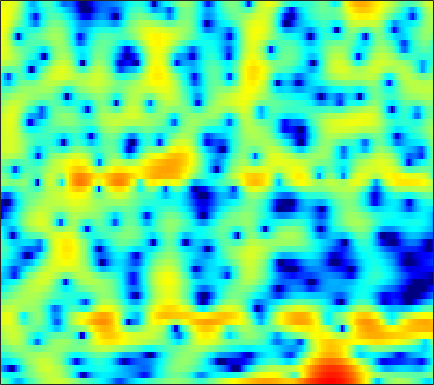

Values plotted in this chart, from the file beside it:
-0.45362, -1.2058, -2.3317, -3.623, -4.7012, -6.2599, -7.828, -8.7927, -9.3709, -8.8198, -7.54, -6.3949, -4.892, -3.5591, -2.6646, -1.6116, -0.68838, -0.081407, 0.64826, 1.2739, 1.8058, 2.1438, 2.5179, 2.8018
-4.765, -4.956, -5.176, -5.322, -5.371, -5.303, -5.095, -4.838, -4.371, -3.779, -3.093, -2.54, -1.78, -1.024, -0.4744, 0.2181, 0.8497, 1.273, 1.768, 2.174, 2.485, 2.65, 2.777, 2.791
-9.595, -10.67, -12.86, -16.41, -20.91, -26.58, -17.57, -13.4, -9.622, -6.909, -4.792, -3.472, -1.974, -0.7171, 0.0987, 1.028, 1.799, 2.277, 2.786, 3.149, 3.372, 3.445, 3.42, 3.253
-7.626, -7.368, -7.11, -6.882, -6.667, -6.269, -5.662, -5.078, -4.118, -3.064, -1.997, -1.225, -0.2794, 0.5625, 1.116, 1.748, 2.26, 2.565, 2.862, 3.033, 3.078, 3.028, 2.841, 2.51
-5.195, -4.612, -3.903, -3.252, -2.8, -2.243, -1.751, -1.404, -0.9736, -0.572, -0.1828, 0.0923, 0.4391, 0.7581, 0.9735, 1.221, 1.427, 1.551, 1.681, 1.765, 1.8, 1.784, 1.694, 1.511
-2.424, -1.822, -1.134, -0.5643, -0.2144, 0.1775, 0.4691, 0.6176, 0.7044, 0.6634, 0.5068, 0.3167, -0.01005, -0.3792, -0.653, -0.9498, -1.112, -1.113, -0.9532, -0.6442, -0.2505, 0.05629, 0.4212, 0.7048
-0.2471, 0.5246, 1.362, 1.98, 2.296, 2.539, 2.583, 2.495, 2.214, 1.72, 0.9386, 0.1411, -1.278, -3.216, -5.105, -8.381, -12.22, -12.9, -9.601, -6.288, -3.901, -2.577, -1.28, -0.3396
0.7463, 1.441, 2.203, 2.768, 3.056, 3.249, 3.209, 3.04, 2.629, 2.03, 1.25, 0.5521, -0.5955, -1.977, -3.129, -4.696, -5.829, -6.097, -5.651, -4.768, -3.873, -3.312, -2.706, -2.238
1.983, 2.534, 3.04, 3.33, 3.422, 3.392, 3.173, 2.887, 2.359, 1.754, 1.114, 0.6687, 0.1316, -0.3614, -0.7096, -1.136, -1.496, -1.767, -2.163, -2.657, -3.292, -3.87, -4.824, -5.954
3.437, 4.033, 4.52, 4.606, 4.414, 3.842, 2.908, 1.946, 0.2976, -1.674, -3.37, -3.791, -3.216, -2.052, -1.235, -0.4791, -0.1578, -0.172, -0.5144, -1.189, -2.195, -3.193, -4.935, -7.288
3.427, 4.013, 4.553, 4.72, 4.555, 3.902, 2.8, 1.665, -0.3497, -3.037, -5.687, -6.053, -4.236, -2.166, -0.9881, 0.02755, 0.4462, 0.4222, 0.00142, -0.837, -2.164, -3.508, -5.662, -8.021
1.795, 2.228, 2.647, 2.894, 2.97, 2.898, 2.624, 2.326, 1.907, 1.5, 1.149, 0.9819, 0.9036, 0.9406, 0.9414, 0.8419, 0.5727, 0.2405, -0.4562, -1.488, -2.879, -4.179, -6.299, -8.971
-0.3104, 0.1012, 0.5577, 0.9061, 1.139, 1.416, 1.609, 1.69, 1.75, 1.8, 1.821, 1.813, 1.763, 1.675, 1.574, 1.364, 1.054, 0.7423, 0.2006, -0.4623, -1.218, -1.84, -2.741, -3.582
-3.064, -2.545, -1.845, -1.204, -0.7823, -0.2696, 0.2057, 0.5302, 0.9001, 1.213, 1.491, 1.669, 1.85, 1.949, 1.98, 1.952, 1.83, 1.668, 1.371, 0.9772, 0.4929, 0.07583, -0.5196, -1.145
-6.525, -5.601, -4.54, -3.576, -2.954, -2.244, -1.599, -1.103, -0.4481, 0.1704, 0.748, 1.157, 1.657, 2.079, 2.336, 2.58, 2.709, 2.729, 2.655, 2.438, 2.069, 1.705, 1.091, 0.3045
-8.67, -7.642, -6.754, -6.252, -5.967, -5.553, -4.995, -4.442, -3.487, -2.356, -1.196, -0.3746, 0.6338, 1.518, 2.084, 2.712, 3.19, 3.447, 3.643, 3.676, 3.532, 3.291, 2.764, 1.983
-8.039, -8.18, -8.739, -10.05, -11.6, -14.26, -16.18, -14.85, -11.21, -8, -5.462, -3.921, -2.233, -0.8478, 0.03585, 1.057, 1.909, 2.441, 3.003, 3.406, 3.651, 3.709, 3.621, 3.348
-6.654, -7.289, -8.383, -9.861, -11.32, -13.43, -14.61, -14.26, -12.43, -10.32, -8.514, -7.321, -5.871, -4.529, -3.584, -2.366, -1.218, -0.4132, 0.5712, 1.439, 2.162, 2.614, 3.096, 3.437
-4.508, -4.986, -5.786, -6.614, -7.319, -8.265, -9.036, -9.529, -10.15, -10.62, -10.98, -11.12, -10.9, -9.983, -8.895, -7.201, -5.475, -4.231, -2.66, -1.231, 0.05385, 0.9308, 1.985, 2.873
-2.6, -3.019, -3.741, -4.579, -5.219, -6.244, -7.431, -8.404, -10.03, -12.25, -15.46, -19.39, -31.51, -22.52, -17.02, -12.84, -10.11, -8.436, -6.46, -4.558, -2.658, -1.279, 0.4101, 1.91
-1.64, -2.165, -2.956, -3.884, -4.55, -5.467, -6.47, -7.219, -8.298, -9.588, -10.96, -11.94, -12.91, -13.11, -12.93, -12.81, -13.2, -13.76, -13.62, -10.8, -6.888, -4.259, -1.366, 0.9306
-2.134, -3.009, -4.232, -5.574, -6.582, -7.48, -7.885, -7.941, -7.662, -7.364, -7.176, -7.083, -7.104, -7.309, -7.635, -8.433, -9.75, -11.06, -11.78, -9.434, -5.749, -3.296, -0.6644, 1.423
-3.832, -5.127, -7.336, -10.48, -14.08, -21.55, -18.13, -13.35, -9.485, -6.974, -5.291, -4.371, -3.462, -2.861, -2.549, -2.247, -2.017, -1.801, -1.341, -0.6651, 0.2183, 0.9214, 1.821, 2.617
-5.411, -6.138, -7.339, -8.485, -9.412, -10.02, -9.318, -8.168, -6.156, -4.319, -2.709, -1.69, -0.5698, 0.3372, 0.8916, 1.491, 1.963, 2.26, 2.558, 2.79, 2.898, 2.885, 2.735, 2.345
-9.235, -8.912, -8.438, -7.768, -7.221, -6.408, -5.341, -4.497, -3.25, -1.975, -0.7618, 0.091, 1.106, 1.982, 2.53, 3.127, 3.575, 3.805, 3.963, 3.932, 3.666, 3.284, 2.465, 1.163
-18.88, -15.94, -12.98, -10.96, -9.581, -7.846, -6.33, -5.166, -3.743, -2.404, -1.165, -0.3302, 0.6838, 1.551, 2.109, 2.714, 3.17, 3.401, 3.569, 3.543, 3.324, 3.013, 2.363, 1.461
-18.08, -17.36, -16.24, -14.53, -13.11, -11.02, -8.933, -7.478, -5.67, -4.088, -2.7, -1.784, -0.7237, 0.1729, 0.7507, 1.396, 1.898, 2.191, 2.466, 2.618, 2.648, 2.592, 2.432, 2.179
-17.48, -20.02, -25.02, -23.87, -18.97, -14.33, -10.9, -8.897, -6.766, -5.008, -3.605, -2.706, -1.711, -0.8933, -0.38, 0.2105, 0.705, 1.032, 1.409, 1.734, 1.994, 2.151, 2.32, 2.432
-11.47, -12.76, -14.17, -13.74, -12.5, -10.29, -8.228, -6.834, -5.297, -4.036, -3.047, -2.461, -1.847, -1.396, -1.135, -0.8255, -0.4997, -0.2016, 0.2558, 0.769, 1.282, 1.643, 2.056, 2.393
-3.736, -4.14, -4.407, -4.443, -4.212, -3.837, -3.181, -2.744, -2.083, -1.597, -1.244, -1.154, -1.25, -1.621, -2.049, -2.693, -3.052, -2.92, -2.049, -0.7622, 0.4963, 1.3, 2.061, 2.509
1.034, 0.7998, 0.5455, 0.1973, -0.01293, -0.1806, -0.2284, -0.1162, 0.1275, 0.4177, 0.5509, 0.4813, -0.03282, -1.194, -2.696, -6.186, -14.33, -22.58, -7.543, -2.365, 0.6083, 1.999, 3.107, 3.417
-0.1474, -0.1933, -0.7721, -1.767, -2.9, -4.529, -5.93, -5.848, -4.632, -2.978, -1.752, -1.162, -0.8667, -1.082, -1.538, -2.334, -2.848, -2.763, -1.765, -0.2981, 1.158, 2.012, 2.824, 3.133
-2.283, -2.157, -2.757, -4.08, -5.838, -9.459, -14.86, -14.73, -9.603, -6.133, -4.04, -3.09, -2.365, -2.066, -2.006, -1.973, -1.873, -1.678, -1.209, -0.5225, 0.2603, 0.8568, 1.566, 2.137
-0.672, -0.5091, -0.5965, -1.03, -1.553, -2.216, -2.782, -2.864, -2.725, -2.348, -2.058, -1.993, -2.166, -2.596, -3.053, -3.711, -4.253, -4.308, -3.898, -2.928, -1.758, -0.8551, 0.2, 1.127
1.974, 2.193, 2.362, 2.325, 2.245, 2.002, 1.74, 1.493, 1.159, 0.7203, 0.1156, -0.481, -1.567, -3.12, -4.73, -7.815, -12.62, -16.99, -13.3, -8.169, -4.957, -3.273, -1.638, -0.5206
3.088, 3.391, 3.629, 3.733, 3.723, 3.567, 3.304, 3.003, 2.51, 1.862, 1.049, 0.3113, -0.8871, -2.387, -3.722, -5.727, -7.679, -8.517, -8.111, -6.551, -4.934, -3.947, -3.029, -2.572
3.031, 3.384, 3.705, 3.869, 3.86, 3.744, 3.44, 3.132, 2.576, 1.898, 1.118, 0.4621, -0.4563, -1.389, -2.058, -2.875, -3.494, -3.787, -3.898, -3.808, -3.583, -3.469, -3.472, -3.782
2.801, 3.24, 3.665, 3.856, 3.865, 3.693, 3.315, 2.912, 2.219, 1.386, 0.4613, -0.2508, -1.154, -1.932, -2.408, -2.867, -3.119, -3.203, -3.189, -3.099, -3.014, -2.989, -3.061, -3.315
2.798, 3.373, 3.878, 4.112, 4.119, 3.846, 3.309, 2.699, 1.641, 0.3079, -1.272, -2.52, -4.125, -5.309, -5.748, -5.725, -5.318, -4.893, -4.335, -3.766, -3.268, -2.915, -2.531, -2.264
2.806, 3.488, 4.096, 4.399, 4.415, 4.115, 3.468, 2.697, 1.265, -0.7314, -3.496, -6.275, -11.64, -19.37, -17.59, -12.34, -9.599, -8.369, -7.2, -6.154, -5.086, -4.222, -3.123, -2.144
2.277, 3.066, 3.852, 4.307, 4.406, 4.276, 3.764, 3.124, 1.92, 0.2312, -1.953, -3.897, -6.721, -9.076, -9.909, -10.12, -10.56, -11.32, -12.79, -13.03, -10.41, -8.008, -5.249, -3.219
1.106, 2.048, 3.01, 3.638, 3.912, 4.018, 3.823, 3.505, 2.835, 1.915, 0.7842, -0.1682, -1.518, -2.888, -3.931, -5.482, -7.394, -9.264, -12.34, -13.77, -10.69, -7.984, -5.211, -3.309
-0.2507, 0.6707, 1.604, 2.301, 2.683, 2.97, 3.08, 3.039, 2.818, 2.452, 1.942, 1.472, 0.781, 0.009909, -0.6116, -1.461, -2.292, -2.849, -3.41, -3.589, -3.317, -2.937, -2.379, -1.936
-1.441, -0.8374, -0.1356, 0.4408, 0.7967, 1.216, 1.548, 1.72, 1.869, 1.9, 1.823, 1.708, 1.484, 1.207, 0.9827, 0.6865, 0.4088, 0.2277, 0.05122, -0.03736, -0.07442, -0.1027, -0.1966, -0.4425
-2.972, -2.852, -2.669, -2.409, -2.095, -1.495, -0.8534, -0.3795, 0.167, 0.5597, 0.8148, 0.9356, 1.004, 1.032, 1.048, 1.071, 1.124, 1.183, 1.295, 1.407, 1.477, 1.494, 1.426, 1.202
-5.057, -6.065, -7.766, -8.786, -8.225, -6.326, -4.316, -3.101, -1.955, -1.237, -0.872, -0.7691, -0.7317, -0.7096, -0.6331, -0.395, 0.007046, 0.3872, 0.923, 1.435, 1.891, 2.171, 2.443, 2.588
-4.603, -6.434, -10.36, -15.17, -13.32, -8.4, -5.29, -3.88, -2.806, -2.468, -2.745, -3.296, -4.309, -5.3, -5.62, -5.065, -3.724, -2.58, -1.156, 0.08389, 1.134, 1.789, 2.522, 3.106
-0.236, -0.8173, -1.599, -2.081, -2.131, -1.92, -1.6, -1.457, -1.599, -2.268, -3.594, -5.156, -8.513, -14.89, -30.22, -15.34, -9.092, -6.484, -4.125, -2.408, -1.019, -0.07901, 1.063, 2.074
2.86, 2.66, 2.334, 1.989, 1.74, 1.365, 0.9487, 0.5797, -0.09497, -1.024, -2.236, -3.336, -5.003, -6.609, -7.448, -7.739, -7.451, -7.164, -6.881, -6.543, -5.713, -4.587, -2.764, -0.9458
4.22, 4.064, 3.757, 3.332, 2.94, 2.374, 1.742, 1.241, 0.528, -0.2361, -1.061, -1.706, -2.593, -3.514, -4.214, -5.246, -6.554, -7.923, -10.8, -16.75, -23.68, -13.97, -7.679, -4.022
4.706, 4.472, 3.968, 3.277, 2.654, 1.763, 0.8664, 0.2191, -0.5007, -1.039, -1.45, -1.719, -2.078, -2.491, -2.875, -3.535, -4.389, -5.178, -6.372, -7.342, -7.336, -6.397, -4.537, -2.69
5.04, 4.614, 3.734, 2.505, 1.369, -0.4311, -2.38, -3.693, -4.713, -4.66, -3.978, -3.415, -2.804, -2.402, -2.237, -2.143, -2.158, -2.194, -2.206, -2.08, -1.762, -1.392, -0.7593, -0.07403
5.438, 4.863, 3.728, 2.085, 0.4457, -2.545, -7.162, -13.09, -28.38, -11.8, -7.304, -5.46, -3.941, -3.04, -2.587, -2.137, -1.766, -1.485, -1.071, -0.618, -0.1221, 0.2409, 0.7055, 1.103
5.721, 5.231, 4.295, 3.002, 1.787, -0.1437, -2.239, -3.673, -4.91, -5.15, -4.837, -4.593, -4.406, -4.407, -4.445, -4.425, -4.143, -3.722, -2.94, -2.046, -1.168, -0.5658, 0.08759, 0.5461
5.822, 5.557, 4.989, 4.199, 3.47, 2.38, 1.209, 0.3366, -0.799, -1.9, -3.028, -3.964, -5.467, -7.354, -9.063, -11.3, -11.71, -10.25, -7.643, -5.337, -3.566, -2.546, -1.541, -0.8921
5.552, 5.496, 5.234, 4.775, 4.311, 3.554, 2.632, 1.838, 0.6538, -0.6891, -2.242, -3.584, -5.715, -8.427, -11.03, -15.43, -16.9, -13.77, -9.759, -6.914, -4.922, -3.85, -2.86, -2.29
4.947, 5.049, 5.026, 4.814, 4.537, 3.982, 3.236, 2.53, 1.404, 0.06028, -1.497, -2.77, -4.552, -6.245, -7.312, -8.196, -8.232, -7.74, -6.638, -5.394, -4.312, -3.687, -3.194, -3.103
4.199, 4.43, 4.626, 4.674, 4.596, 4.309, 3.782, 3.216, 2.199, 0.8493, -0.8683, -2.411, -4.795, -7.353, -8.917, -9.38, -8.067, -6.699, -4.988, -3.631, -2.7, -2.319, -2.235, -2.687
